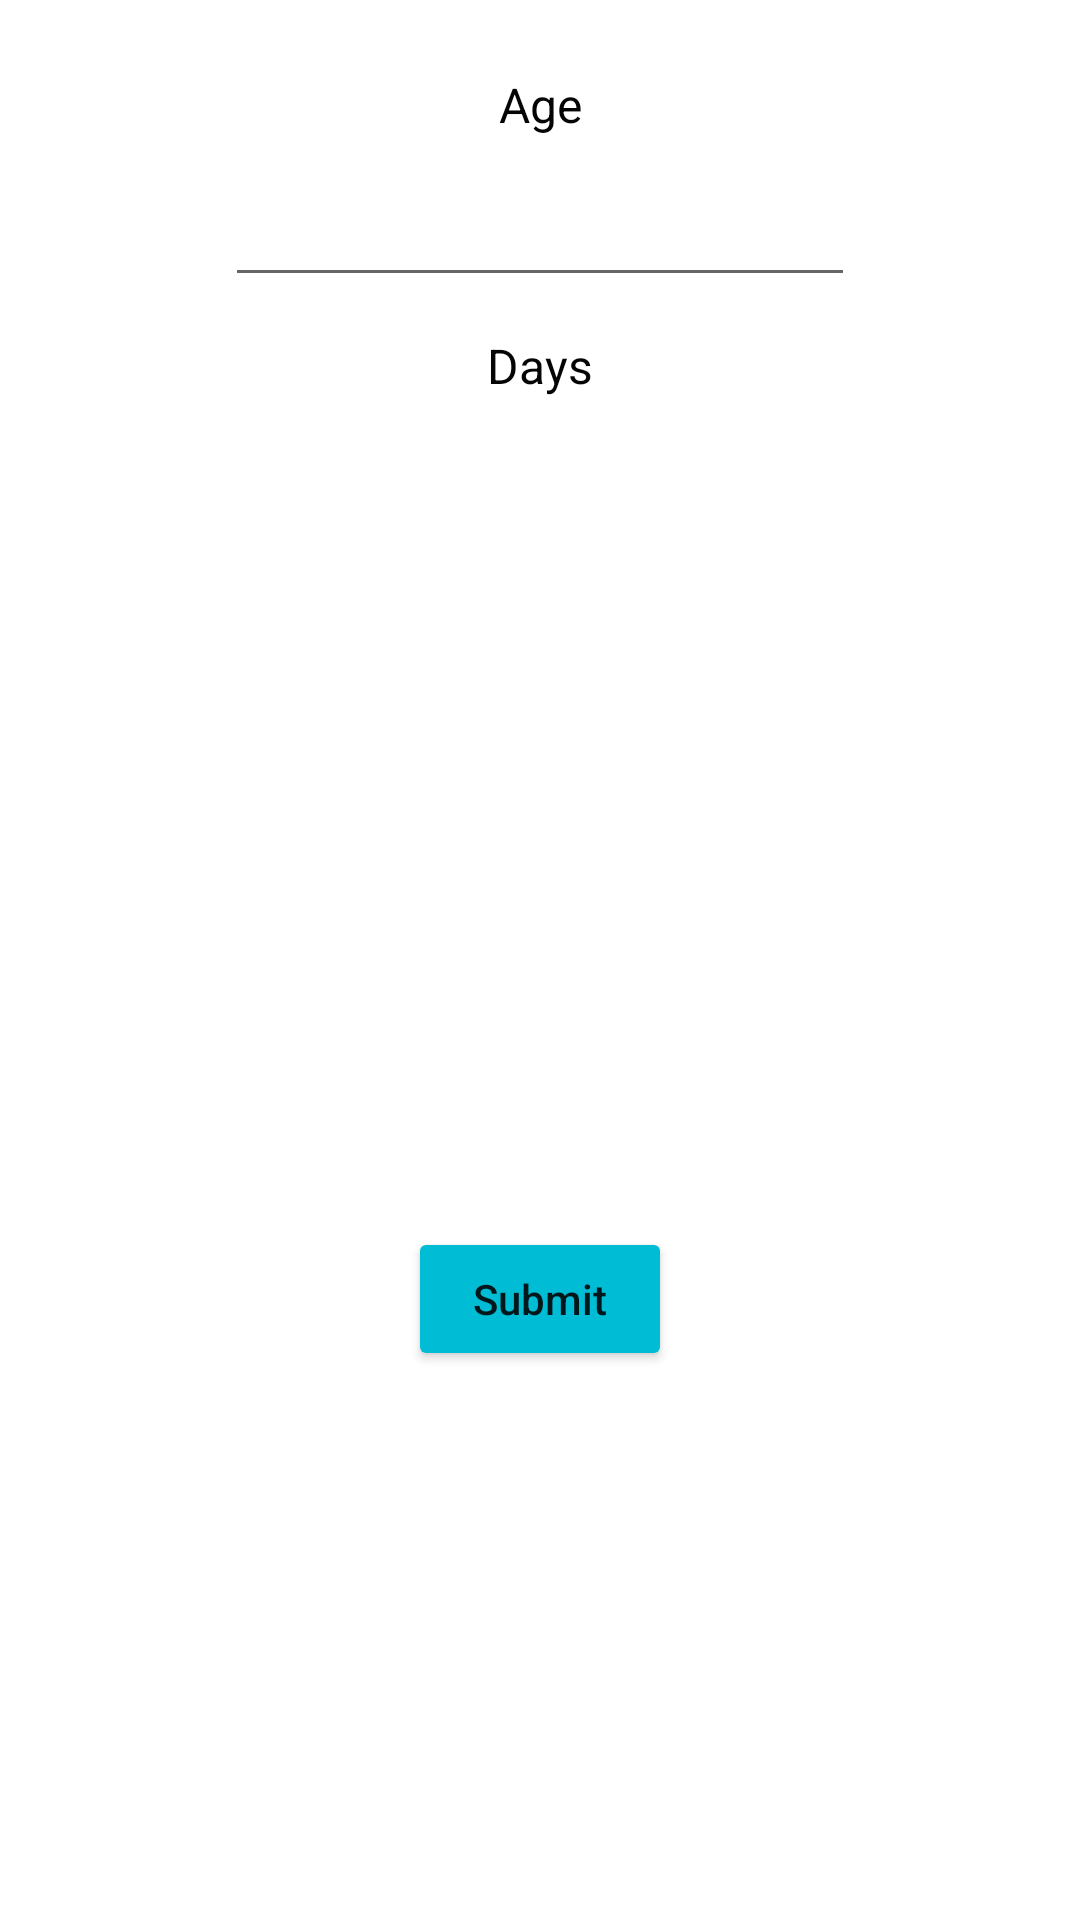

Reconstruct the res/layout file that produces this screen, plus the resources it refers to.
<!-- AndroidManifest.xml: application theme Theme.LogicalQuestions -->
<!-- res/layout/activity_age_to_days.xml -->
<?xml version="1.0" encoding="utf-8"?>
<androidx.constraintlayout.widget.ConstraintLayout xmlns:android="http://schemas.android.com/apk/res/android"
    xmlns:app="http://schemas.android.com/apk/res-auto"
    xmlns:tools="http://schemas.android.com/tools"
    android:layout_width="match_parent"
    android:layout_height="match_parent"
    tools:context=".AgeToDaysActivity">

    <TextView
        android:id="@+id/textView35"
        android:layout_width="wrap_content"
        android:layout_height="wrap_content"
        android:layout_marginTop="24dp"
        android:text="Age"
        android:textColor="#050505"
        android:textSize="16sp"
        app:layout_constraintEnd_toEndOf="parent"
        app:layout_constraintStart_toStartOf="parent"
        app:layout_constraintTop_toTopOf="parent" />

    <EditText
        android:id="@+id/age_txt"
        android:layout_width="wrap_content"
        android:layout_height="wrap_content"
        android:layout_marginTop="12dp"
        android:ems="10"
        android:inputType="number"
        app:layout_constraintEnd_toEndOf="parent"
        app:layout_constraintStart_toStartOf="parent"
        app:layout_constraintTop_toBottomOf="@+id/textView35" />

    <TextView
        android:id="@+id/textView36"
        android:layout_width="wrap_content"
        android:layout_height="wrap_content"
        android:layout_marginTop="12dp"
        android:text="Days"
        android:textColor="#050505"
        android:textSize="16sp"
        app:layout_constraintEnd_toEndOf="parent"
        app:layout_constraintStart_toStartOf="parent"
        app:layout_constraintTop_toBottomOf="@+id/age_txt" />

    <TextView
        android:id="@+id/days_txt"
        android:layout_width="wrap_content"
        android:layout_height="wrap_content"
        android:layout_marginTop="12dp"
        android:textColor="#050505"
        android:textSize="20sp"
        app:layout_constraintEnd_toEndOf="parent"
        app:layout_constraintStart_toStartOf="parent"
        app:layout_constraintTop_toBottomOf="@+id/textView36" />

    <androidx.constraintlayout.widget.Guideline
        android:id="@+id/guideline14"
        android:layout_width="wrap_content"
        android:layout_height="wrap_content"
        android:orientation="horizontal"
        app:layout_constraintGuide_begin="397dp" />

    <Button
        android:id="@+id/submit_btn"
        android:layout_width="wrap_content"
        android:layout_height="wrap_content"
        android:layout_marginTop="12dp"
        android:backgroundTint="#00BCD4"
        android:text="Submit"
        android:textAllCaps="false"
        app:layout_constraintEnd_toEndOf="parent"
        app:layout_constraintStart_toStartOf="parent"
        app:layout_constraintTop_toTopOf="@+id/guideline14" />
</androidx.constraintlayout.widget.ConstraintLayout>
<!-- resources referenced by this layout -->
<resources>
  <style name="Theme.LogicalQuestions" parent="Theme.MaterialComponents.DayNight.DarkActionBar">
          
          <item name="colorPrimary">@color/purple_500</item>
          <item name="colorPrimaryVariant">@color/purple_700</item>
          <item name="colorOnPrimary">@color/white</item>
          
          <item name="colorSecondary">@color/teal_200</item>
          <item name="colorSecondaryVariant">@color/teal_700</item>
          <item name="colorOnSecondary">@color/black</item>
          
          <item name="android:statusBarColor">?attr/colorPrimaryVariant</item>
          
      </style>
  <!-- not gathered from this repository: default colours our renderer supplied (Android Studio template values) -->
  <color name="purple_500">#FF6200EE</color>
  <color name="purple_700">#FF3700B3</color>
  <color name="teal_200">#FF03DAC5</color>
  <color name="teal_700">#FF018786</color>
  <color name="black">#FF000000</color>
  <color name="white">#FFFFFFFF</color>
</resources>
